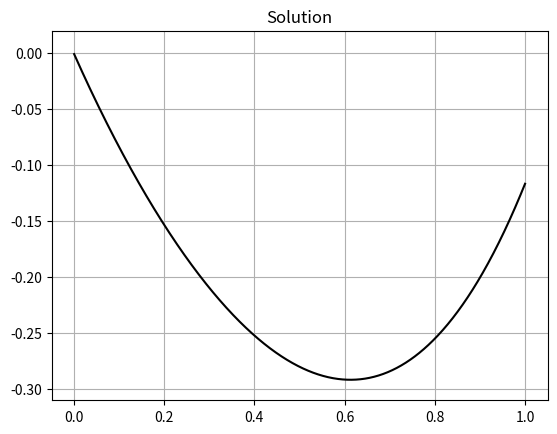

This chart was generated by the following Python code: (Note: this script raises an exception after producing the figure.)
import numpy as np
import sympy as sm
from sympy.abc import x, y

import matplotlib.pyplot as plt
import scipy.special as sc

a = 0
b = 1

c = 3

def ans(x):
    return 1/2 * (55 - 55*2.718281**(-x) - 13*x - 26*x**2 + 4*x**3 + 55*x*sc.expi(-1) - 55*x*sc.expi(-x) + 55*x*np.log(abs(-x)))


if __name__ == "__main__":

    # x = np.linspace(-c, c, 1000)
    x = np.linspace(a, b, 1000)
    fig, ax = plt.subplots()
    fig.canvas.manager.set_window_title('Solution')
    plt.title('Solution')
    plt.ylim(-0.31, 0.02)
    plt.grid(1)
    
    plt.plot(x, ans(x), color='black')
    # plt.ylim(-2000, 15000)
    
    # ax.legend(loc='upper left')
    
    plt.savefig('img/Solution.png', dpi=600)
    plt.show()
